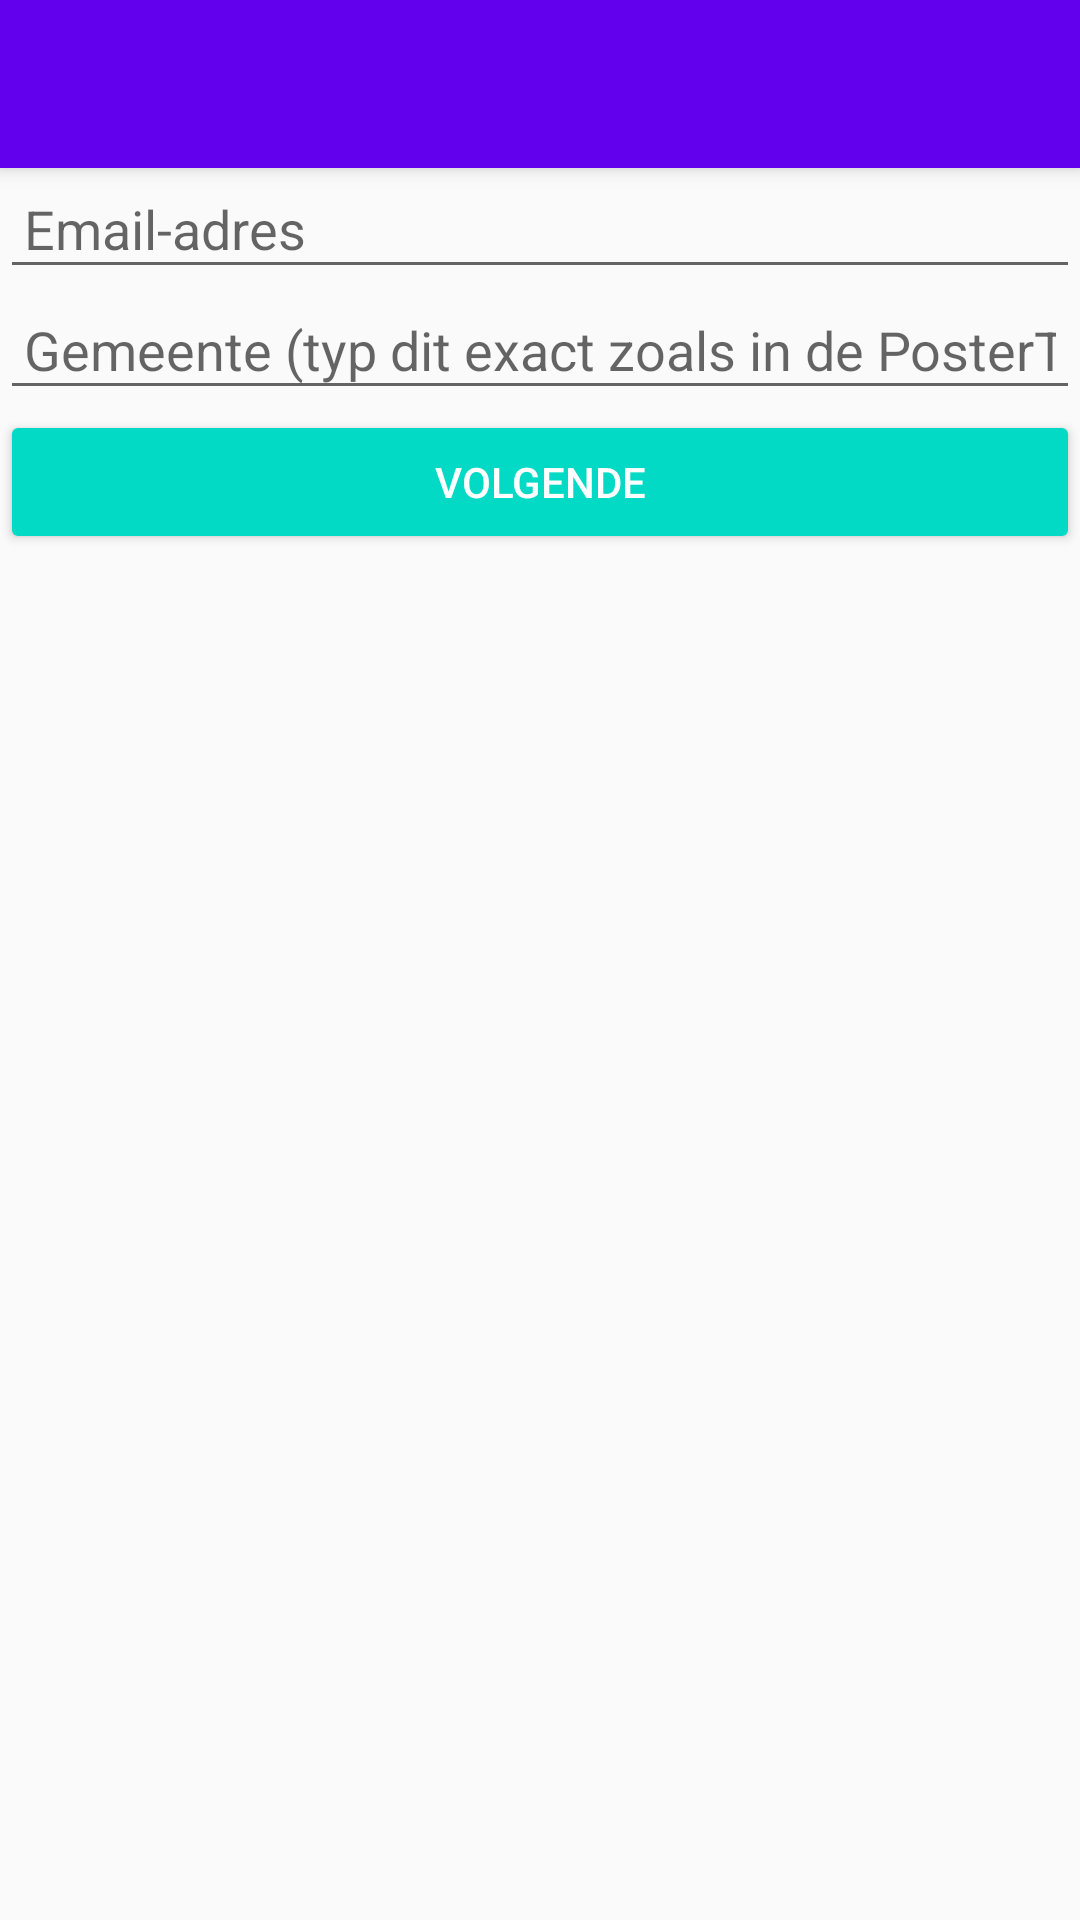

Produce the Android XML layout that renders to this screen, including the resource entries it uses.
<!-- AndroidManifest.xml: application theme AppTheme -->
<!-- res/layout/activity_image.xml -->
<?xml version="1.0" encoding="utf-8"?>
<RelativeLayout xmlns:android="http://schemas.android.com/apk/res/android"
    xmlns:app="http://schemas.android.com/apk/res-auto"
    xmlns:tools="http://schemas.android.com/tools"
    android:layout_width="match_parent"
    android:layout_height="match_parent"
    tools:context="eu.z3r0byteapps.posterroaster.ImageActivity">

    <android.support.v7.widget.Toolbar
        android:id="@+id/Toolbar"
        android:minHeight="?attr/actionBarSize"
        android:background="@color/colorPrimary"
        android:layout_width="match_parent"
        android:layout_height="wrap_content"
        android:elevation="4dp"
        app:theme="@style/ToolBarStyle" />

    <RelativeLayout
        android:layout_below="@+id/Toolbar"
        android:layout_width="match_parent"
        android:layout_height="match_parent"
        android:visibility="visible"
        android:id="@+id/email_layout">

        <EditText
            android:singleLine="true"
            android:id="@+id/email"
            android:padding="8dp"
            android:layout_width="match_parent"
            android:layout_height="wrap_content"
            android:layout_alignParentLeft="true"
            android:layout_alignParentStart="true"
            android:inputType="textEmailAddress"
            android:hint="Email-adres" />

        <EditText
            android:layout_below="@+id/email"
            android:singleLine="true"
            android:id="@+id/municipality"
            android:padding="8dp"
            android:layout_width="match_parent"
            android:layout_height="wrap_content"
            android:layout_alignParentLeft="true"
            android:layout_alignParentStart="true"
            android:inputType="textEmailAddress"
            android:hint="Gemeente (typ dit exact zoals in de PosterToaster app!!)" />

        <Button
            style="@style/Widget.AppCompat.Button.Colored"
            android:layout_width="match_parent"
            android:layout_height="wrap_content"
            android:layout_alignParentLeft="true"
            android:layout_alignParentStart="true"
            android:layout_below="@+id/municipality"
            android:id="@+id/email_button"
            android:text="Volgende" />
    </RelativeLayout>

    <RelativeLayout
        android:layout_below="@+id/Toolbar"
        android:layout_width="match_parent"
        android:layout_height="match_parent"
        android:visibility="gone"
        android:id="@+id/captcha_layout">

        <ImageView
            android:id="@+id/captcha"
            android:layout_width="480px"
            android:layout_height="224px"
            android:layout_centerHorizontal="true"
            android:scaleType="centerCrop" />

        <EditText
            android:id="@+id/captcha_solution"
            android:layout_width="match_parent"
            android:layout_height="wrap_content"
            android:layout_below="@id/captcha"
            android:hint="Oplossing"
            android:singleLine="true"
            android:imeActionLabel="Stem"
            android:imeOptions="actionSend"
            android:padding="8dp" />

        <Button
            style="@style/Widget.AppCompat.Button.Colored"
            android:layout_width="match_parent"
            android:layout_height="wrap_content"
            android:layout_alignParentLeft="true"
            android:layout_alignParentStart="true"
            android:layout_below="@+id/captcha_solution"
            android:id="@+id/captcha_button"
            android:text="Volgende" />

    </RelativeLayout>

    <RelativeLayout
        android:layout_below="@+id/Toolbar"
        android:layout_width="match_parent"
        android:layout_height="match_parent"
        android:visibility="gone"
        android:id="@+id/image_layout">

        <ImageView
            android:id="@+id/poster"
            android:layout_centerHorizontal="true"
            android:layout_width="639px"
            android:layout_height="903px" />

        <TextView
            android:layout_width="wrap_content"
            android:layout_height="wrap_content"
            android:layout_below="@+id/poster"
            android:padding="16dp"
            android:textStyle="bold"
            android:id="@+id/aantal_stemmen" />

        <Button
            android:layout_below="@+id/poster"
            style="@style/Widget.AppCompat.Button.Colored"
            android:layout_width="wrap_content"
            android:layout_height="wrap_content"
            android:id="@+id/opnieuw"
            android:text="Nieuw plaatje"
            android:layout_alignParentRight="true"/>

        <Button
            android:layout_below="@+id/poster"
            style="@style/Widget.AppCompat.Button.Colored"
            android:layout_width="wrap_content"
            android:layout_height="wrap_content"
            android:id="@+id/alles_opnieuw"
            android:text="Alles nieuw"
            android:layout_alignParentRight="true"/>

    </RelativeLayout>

    <RelativeLayout
        android:layout_below="@+id/Toolbar"
        android:layout_width="match_parent"
        android:layout_height="match_parent"
        android:visibility="gone"
        android:id="@+id/upload_layout">

        <Button
            style="@style/Widget.AppCompat.Button.Colored"
            android:layout_width="match_parent"
            android:layout_height="wrap_content"
            android:layout_alignParentLeft="true"
            android:layout_alignParentStart="true"
            android:id="@+id/choose_picture"
            android:text="Kies foto 1278x1806 (andere formaten kunnen ook, maar onbekend wat er mis kan gaan)" />

        <EditText
            android:id="@+id/slogan"
            android:layout_width="match_parent"
            android:singleLine="true"
            android:layout_height="wrap_content"
            android:layout_marginRight="16dp"
            android:layout_marginLeft="16dp"
            android:layout_below="@+id/choose_picture"
            android:ems="10"
            android:inputType="textPersonName"
            android:hint="Slogan (willekeurig wanneer leeg)" />

        <EditText
            android:id="@+id/name"
            android:layout_width="match_parent"
            android:singleLine="true"
            android:layout_height="wrap_content"
            android:layout_marginRight="16dp"
            android:layout_marginLeft="16dp"
            android:layout_below="@+id/slogan"
            android:ems="10"
            android:inputType="textPersonName"
            android:hint="Naam (willekeurig wanneer leeg)" />

        <Button
            style="@style/Widget.AppCompat.Button.Colored"
            android:layout_width="match_parent"
            android:layout_height="wrap_content"
            android:layout_alignParentLeft="true"
            android:layout_alignParentStart="true"
            android:layout_alignParentBottom="true"
            android:id="@+id/upload"
            android:text="Gaan met die banaan!" />



    </RelativeLayout>

</RelativeLayout>
<!-- resources referenced by this layout -->
<resources>
  <style name="ToolBarStyle" parent="Theme.AppCompat">
          <item name="android:textColorPrimary">@android:color/white</item>
          <item name="android:textColorSecondary">@android:color/white</item>
          <item name="actionMenuTextColor">@android:color/white</item>
          <item name="android:textColor">@android:color/white</item>
      </style>
  <style name="AppTheme" parent="Theme.AppCompat.Light.NoActionBar">
          
          <item name="colorPrimary">@color/colorPrimary</item>
          <item name="colorPrimaryDark">@color/colorPrimaryDark</item>
          <item name="colorAccent">@color/colorAccent</item>
      </style>
  <!-- not gathered from this repository: default colours our renderer supplied (Android Studio template values) -->
  <color name="colorPrimary">#FF6200EE</color>
  <color name="colorPrimaryDark">#FF3700B3</color>
  <color name="colorAccent">#FF03DAC5</color>
</resources>
